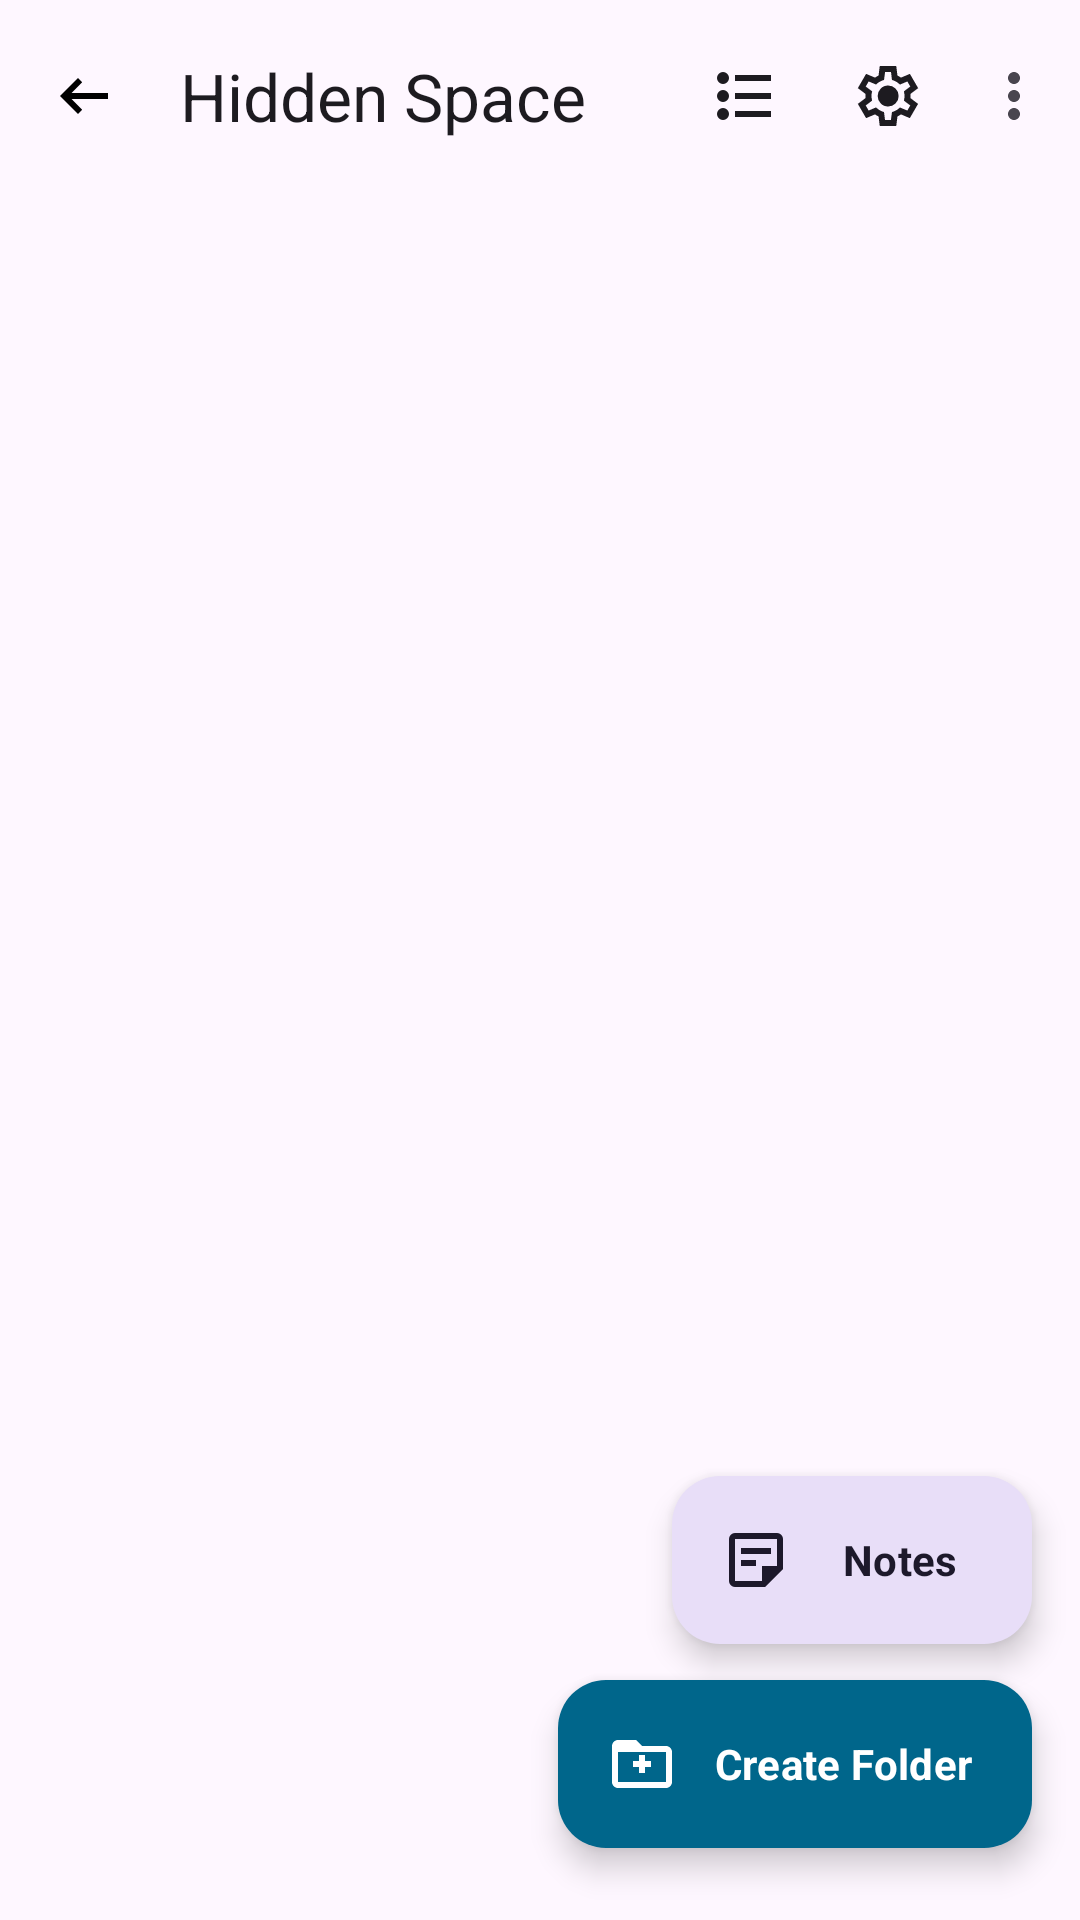

Write the Android layout XML for this screen, with the resource values it uses.
<!-- AndroidManifest.xml: application theme Theme.Calculator -->
<!-- res/layout/activity_hidden.xml -->
<?xml version="1.0" encoding="utf-8"?>
<androidx.constraintlayout.widget.ConstraintLayout
    xmlns:android="http://schemas.android.com/apk/res/android"
    xmlns:app="http://schemas.android.com/apk/res-auto"
    xmlns:tools="http://schemas.android.com/tools"
    android:id="@+id/main"
    android:layout_width="match_parent"
    android:layout_height="match_parent"
    android:background="?attr/colorSurface"
    tools:context=".activities.HiddenActivity">

    <com.google.android.material.appbar.MaterialToolbar
        android:id="@+id/toolBar"
        android:layout_width="match_parent"
        android:layout_height="wrap_content"
        app:layout_constraintEnd_toEndOf="parent"
        app:layout_constraintStart_toStartOf="parent"
        app:layout_constraintTop_toTopOf="parent"
        app:navigationIcon="@drawable/ic_back"
        app:menu="@menu/hiddenspace_menu"
        app:title="@string/hidden_space"
        app:titleCentered="false" />

    <androidx.recyclerview.widget.RecyclerView
        android:id="@+id/recyclerView"
        android:layout_width="match_parent"
        android:layout_height="0dp"
        android:clipToPadding="false"
        android:paddingHorizontal="10dp"
        android:paddingTop="8dp"
        android:paddingBottom="100dp"
        app:layout_constraintBottom_toBottomOf="parent"
        app:layout_constraintEnd_toEndOf="parent"
        app:layout_constraintStart_toStartOf="parent"
        app:layout_constraintTop_toBottomOf="@+id/toolBar" />

    
    <LinearLayout
        android:id="@+id/noItems"
        android:layout_width="match_parent"
        android:layout_height="wrap_content"
        android:gravity="center"
        android:orientation="vertical"
        android:paddingHorizontal="32dp"
        android:visibility="gone"
        app:layout_constraintBottom_toBottomOf="parent"
        app:layout_constraintEnd_toEndOf="parent"
        app:layout_constraintStart_toStartOf="parent"
        app:layout_constraintTop_toBottomOf="@+id/toolBar">

        <com.google.android.material.card.MaterialCardView
            android:layout_width="88dp"
            android:layout_height="88dp"
            app:cardCornerRadius="44dp"
            app:cardElevation="0dp"
            app:strokeWidth="0dp"
            app:cardBackgroundColor="?attr/colorPrimaryContainer">

            <ImageView
                android:layout_width="44dp"
                android:layout_height="44dp"
                android:layout_gravity="center"
                android:src="@drawable/ic_folder_yellow"
                android:contentDescription="@null" />
        </com.google.android.material.card.MaterialCardView>

        <TextView
            android:layout_width="wrap_content"
            android:layout_height="wrap_content"
            android:layout_marginTop="20dp"
            android:text="@string/no_items_available"
            android:textStyle="bold"
            android:textSize="18sp"
            android:textColor="?attr/colorOnSurface" />

        <TextView
            android:id="@+id/noItemsTxt"
            android:layout_width="wrap_content"
            android:layout_height="wrap_content"
            android:layout_marginTop="8dp"
            android:gravity="center"
            android:text="@string/there_is_no_folders_available_create_one_by_clicking_on_the_add_folder_button_showing_in_the_bottom"
            android:textColor="?attr/colorOnSurfaceVariant"
            android:textSize="14sp" />

    </LinearLayout>

    
    <com.google.android.material.floatingactionbutton.ExtendedFloatingActionButton
        android:id="@+id/addNotes"
        android:layout_width="wrap_content"
        android:layout_height="wrap_content"
        android:layout_marginBottom="12dp"
        android:layout_marginEnd="16dp"
        android:text="@string/notes"
        android:textStyle="bold"
        app:icon="@drawable/ic_sticky_note"
        app:cornerRadius="16dp"
        app:elevation="4dp"
        app:backgroundTint="?attr/colorSecondaryContainer"
        app:iconTint="?attr/colorOnSecondaryContainer"
        android:textColor="?attr/colorOnSecondaryContainer"
        app:layout_constraintBottom_toTopOf="@+id/addFolder"
        app:layout_constraintEnd_toEndOf="parent" />

    
    <com.google.android.material.floatingactionbutton.ExtendedFloatingActionButton
        android:id="@+id/addFolder"
        android:layout_width="wrap_content"
        android:layout_height="wrap_content"
        android:layout_marginEnd="16dp"
        android:layout_marginBottom="24dp"
        android:text="@string/create_folder"
        android:textStyle="bold"
        app:icon="@drawable/ic_folder_add"
        app:cornerRadius="16dp"
        app:elevation="6dp"
        app:backgroundTint="?attr/colorPrimary"
        app:iconTint="?attr/colorOnPrimary"
        android:textColor="?attr/colorOnPrimary"
        app:layout_constraintBottom_toBottomOf="parent"
        app:layout_constraintEnd_toEndOf="parent" />

    
    <com.google.android.material.floatingactionbutton.FloatingActionButton
        android:id="@+id/deleteSelected"
        android:layout_width="wrap_content"
        android:layout_height="wrap_content"
        android:layout_margin="20dp"
        android:src="@drawable/ic_delete"
        android:visibility="gone"
        app:tint="?attr/colorOnError"
        app:backgroundTint="?attr/colorError"
        app:shapeAppearanceOverlay="@style/ShapeAppearance.Material3.Corner.Full"
        app:layout_constraintBottom_toBottomOf="parent"
        app:layout_constraintEnd_toEndOf="parent" />

</androidx.constraintlayout.widget.ConstraintLayout>
<!-- resources referenced by this layout -->
<resources>
  <!-- drawable ic_back (drawable) -->
  <vector xmlns:android="http://schemas.android.com/apk/res/android"
      android:width="24dp"
      android:height="24dp"
      android:viewportWidth="960"
      android:viewportHeight="960">
    <path
        android:pathData="M400,720 L160,480l240,-240 56,58 -142,142h486v80L314,520l142,142 -56,58Z"
        android:fillColor="@color/svgTintColor"/>
  </vector>
  <string name="create_folder">Create Folder</string>
  <string name="hidden_space">Hidden Space</string>
  <string name="no_items_available">No Items Available</string>
  <string name="notes">Notes</string>
  <string name="there_is_no_folders_available_create_one_by_clicking_on_the_add_folder_button_showing_in_the_bottom">There is no Folders Available, create one by clicking on the \'Add Folder\' Button showing in the bottom.</string>
  <style name="Theme.Calculator" parent="Base.Theme.Calculator" />
  <color name="svgTintColor" tools:ignore="MissingDefaultResource">#000000</color>
  <color name="md_theme_primary">#226A4D</color>
  <color name="md_theme_onPrimary">#FFFFFF</color>
  <color name="md_theme_primaryContainer">#A9F2CC</color>
  <color name="md_theme_onPrimaryContainer">#005237</color>
  <color name="md_theme_secondary">#4D6357</color>
  <color name="md_theme_onSecondary">#FFFFFF</color>
  <color name="md_theme_secondaryContainer">#CFE9D8</color>
  <color name="md_theme_onSecondaryContainer">#364B40</color>
  <color name="md_theme_tertiary">#3D6473</color>
  <color name="md_theme_onTertiary">#FFFFFF</color>
  <color name="md_theme_tertiaryContainer">#C0E9FB</color>
  <color name="md_theme_onTertiaryContainer">#244C5A</color>
  <color name="md_theme_error">#BA1A1A</color>
  <color name="md_theme_onError">#FFFFFF</color>
  <color name="md_theme_errorContainer">#FFDAD6</color>
  <color name="md_theme_onErrorContainer">#93000A</color>
  <color name="md_theme_background">#F5FBF5</color>
  <color name="md_theme_onBackground">#171D19</color>
  <color name="md_theme_surface">#F5FBF5</color>
  <color name="md_theme_onSurface">#171D19</color>
  <color name="md_theme_surfaceVariant">#DCE5DD</color>
  <color name="md_theme_onSurfaceVariant">#404943</color>
  <color name="md_theme_outline">#707973</color>
  <color name="md_theme_outlineVariant">#C0C9C1</color>
  <color name="md_theme_inverseSurface">#2C322E</color>
  <color name="md_theme_inverseOnSurface">#EDF2EC</color>
  <color name="md_theme_inversePrimary">#8ED5B1</color>
  <color name="md_theme_primaryFixed">#A9F2CC</color>
  <color name="md_theme_onPrimaryFixed">#002114</color>
  <color name="md_theme_primaryFixedDim">#8ED5B1</color>
  <color name="md_theme_onPrimaryFixedVariant">#005237</color>
  <color name="md_theme_secondaryFixed">#CFE9D8</color>
  <color name="md_theme_onSecondaryFixed">#0A1F16</color>
  <color name="md_theme_secondaryFixedDim">#B4CCBD</color>
  <color name="md_theme_onSecondaryFixedVariant">#364B40</color>
  <color name="md_theme_tertiaryFixed">#C0E9FB</color>
  <color name="md_theme_onTertiaryFixed">#001F29</color>
  <color name="md_theme_tertiaryFixedDim">#A5CDDE</color>
  <color name="md_theme_onTertiaryFixedVariant">#244C5A</color>
  <color name="md_theme_surfaceDim">#D6DBD6</color>
  <color name="md_theme_surfaceBright">#F5FBF5</color>
  <color name="md_theme_surfaceContainerLowest">#FFFFFF</color>
  <color name="md_theme_surfaceContainerLow">#F0F5EF</color>
  <color name="md_theme_surfaceContainer">#EAEFE9</color>
  <color name="md_theme_surfaceContainerHigh">#E4EAE4</color>
  <color name="md_theme_surfaceContainerHighest">#DEE4DE</color>
  <style name="AppBottomSheetDialogTheme" parent="Theme.Material3.DayNight.BottomSheetDialog">
          <item name="bottomSheetStyle">@style/AppModalBottomSheet</item>
      </style>
  <style name="AppModalBottomSheet" parent="Widget.Material3.BottomSheet.Modal">
          <item name="behavior_skipCollapsed">true</item>
          <item name="behavior_fitToContents">true</item>
      </style>
</resources>
